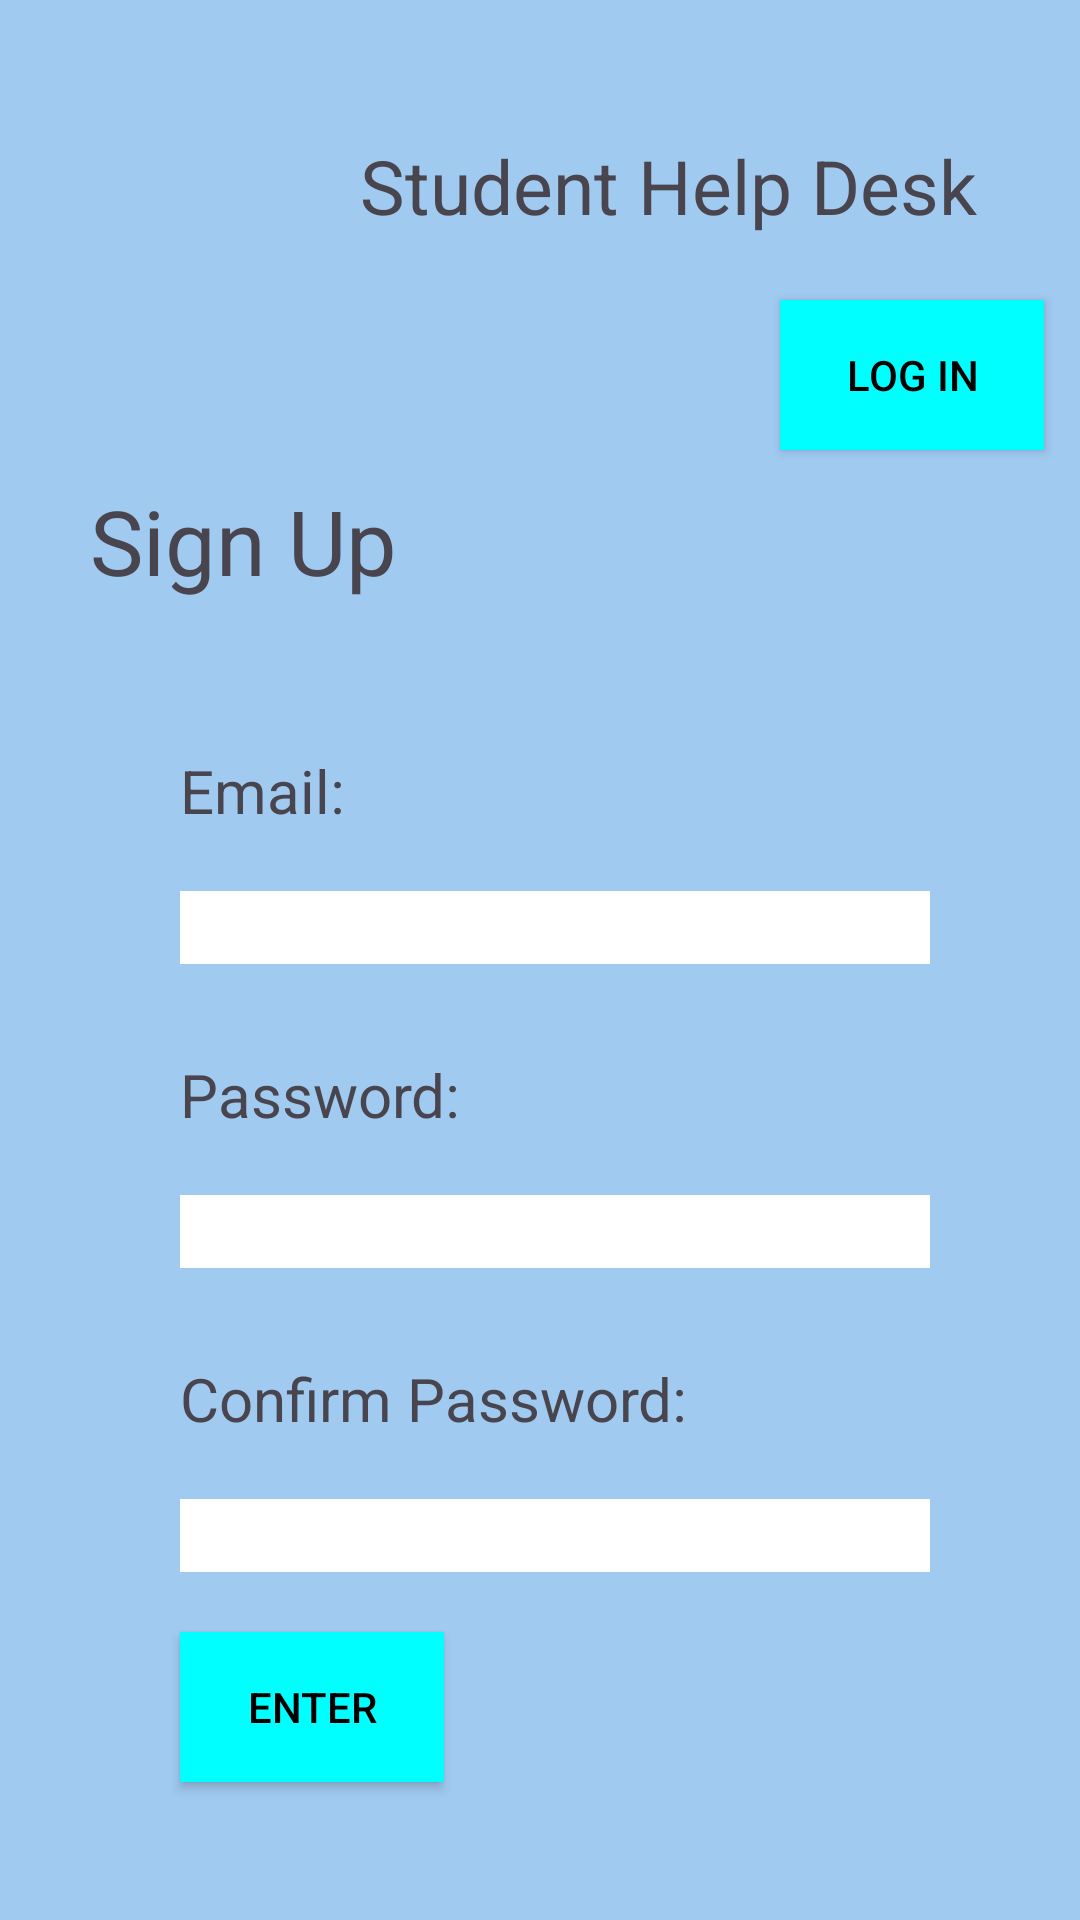

The Android layout XML behind this screen, and the referenced resources:
<!-- AndroidManifest.xml: application theme Theme.StudentHelpDesk -->
<!-- res/layout/signuppage.xml -->
<RelativeLayout
    xmlns:android="http://schemas.android.com/apk/res/android"
    xmlns:app="http://schemas.android.com/apk/res-auto"
    xmlns:tools="http://schemas.android.com/tools"
    android:layout_width="400dp"
    android:layout_height="match_parent"
    android:orientation="vertical"
    android:background=" #A1CAF1"
    android:layout_gravity="center_horizontal">

    <LinearLayout
        android:layout_marginLeft="30dp"
        android:layout_marginTop="30dp"
        android:layout_width="match_parent"
        android:layout_height="wrap_content"
        android:orientation="horizontal">

        <ImageView
            android:id="@+id/imageView2"
            android:layout_width="60dp"
            android:layout_height="60dp"
            app:srcCompat="@drawable/profile" />

        <TextView
            android:id="@+id/textView"
            android:layout_marginLeft="30dp"
            android:layout_marginTop="15dp"
            android:layout_width="wrap_content"
            android:layout_height="wrap_content"
            android:textSize="25sp"
            android:text="Student Help Desk" />


    </LinearLayout>
    <Button
        android:id="@+id/loginbtn"
        android:layout_width="wrap_content"
        android:layout_height="50dp"
        android:layout_marginLeft="260dp"
        android:layout_marginTop="100dp"
        app:backgroundTint="@null"
        android:background="#00FFFF"
        android:textColor="#000000"
        android:text="Log in" />
    <LinearLayout
        android:layout_marginLeft="30dp"
        android:layout_marginTop="160dp"
        android:layout_width="wrap_content"
        android:layout_height="wrap_content"
        android:orientation="horizontal">

        <TextView
            android:id="@+id/loginTitle"
            android:layout_width="wrap_content"
            android:layout_height="wrap_content"
            android:textSize="30sp"
            android:text="Sign Up" />
    </LinearLayout>

    <LinearLayout
        android:layout_width="350dp"
        android:layout_height="420dp"
        android:layout_marginLeft="30dp"
        android:layout_marginTop="220dp"
        android:orientation="vertical"
        android:background="@drawable/border_background"
        >
        <TextView
            android:id="@+id/email"
            android:layout_width="wrap_content"
            android:layout_height="wrap_content"
            android:layout_marginLeft="30dp"
            android:layout_marginTop="30dp"
            android:textSize="20sp"
            android:text="Email:" />

        <EditText
            android:id="@+id/emailInput"
            android:layout_width="250dp"
            android:layout_height="wrap_content"
            android:layout_marginLeft="30dp"
            android:layout_marginTop="20dp"
            android:ems="10"
            android:background="#FFFFFF"
            android:inputType="textEmailAddress" />
        <TextView
            android:id="@+id/password"
            android:layout_width="wrap_content"
            android:layout_height="wrap_content"
            android:layout_marginLeft="30dp"
            android:layout_marginTop="30dp"
            android:textSize="20sp"
            android:text="Password:" />

        <EditText
            android:id="@+id/passwordInput"
            android:layout_width="250dp"
            android:layout_height="wrap_content"
            android:layout_marginLeft="30dp"
            android:layout_marginTop="20dp"
            android:ems="10"
            android:background="#FFFFFF"
            android:inputType="textPassword" />
        <TextView
            android:id="@+id/confirmPassword"
            android:layout_width="wrap_content"
            android:layout_height="wrap_content"
            android:layout_marginLeft="30dp"
            android:layout_marginTop="30dp"
            android:textSize="20sp"
            android:text="Confirm Password:" />

        <EditText
            android:id="@+id/confirmInput"
            android:layout_width="250dp"
            android:layout_height="wrap_content"
            android:layout_marginLeft="30dp"
            android:layout_marginTop="20dp"
            android:ems="10"
            android:background="#FFFFFF"
            android:inputType="textPassword" />
        <Button
            android:id="@+id/signUpBtn"
            android:layout_width="wrap_content"
            android:layout_height="50dp"
            android:layout_marginLeft="30dp"
            android:layout_marginTop="20dp"
            app:backgroundTint="@null"
            android:background="#00FFFF"
            android:textColor="#000000"
            android:text="Enter" />
    </LinearLayout>


</RelativeLayout>
<!-- resources referenced by this layout -->
<resources>
  <style name="Theme.StudentHelpDesk" parent="Base.Theme.StudentHelpDesk" />
  <style name="Base.Theme.StudentHelpDesk" parent="Theme.Material3.DayNight.NoActionBar">
          
          
      </style>
</resources>
